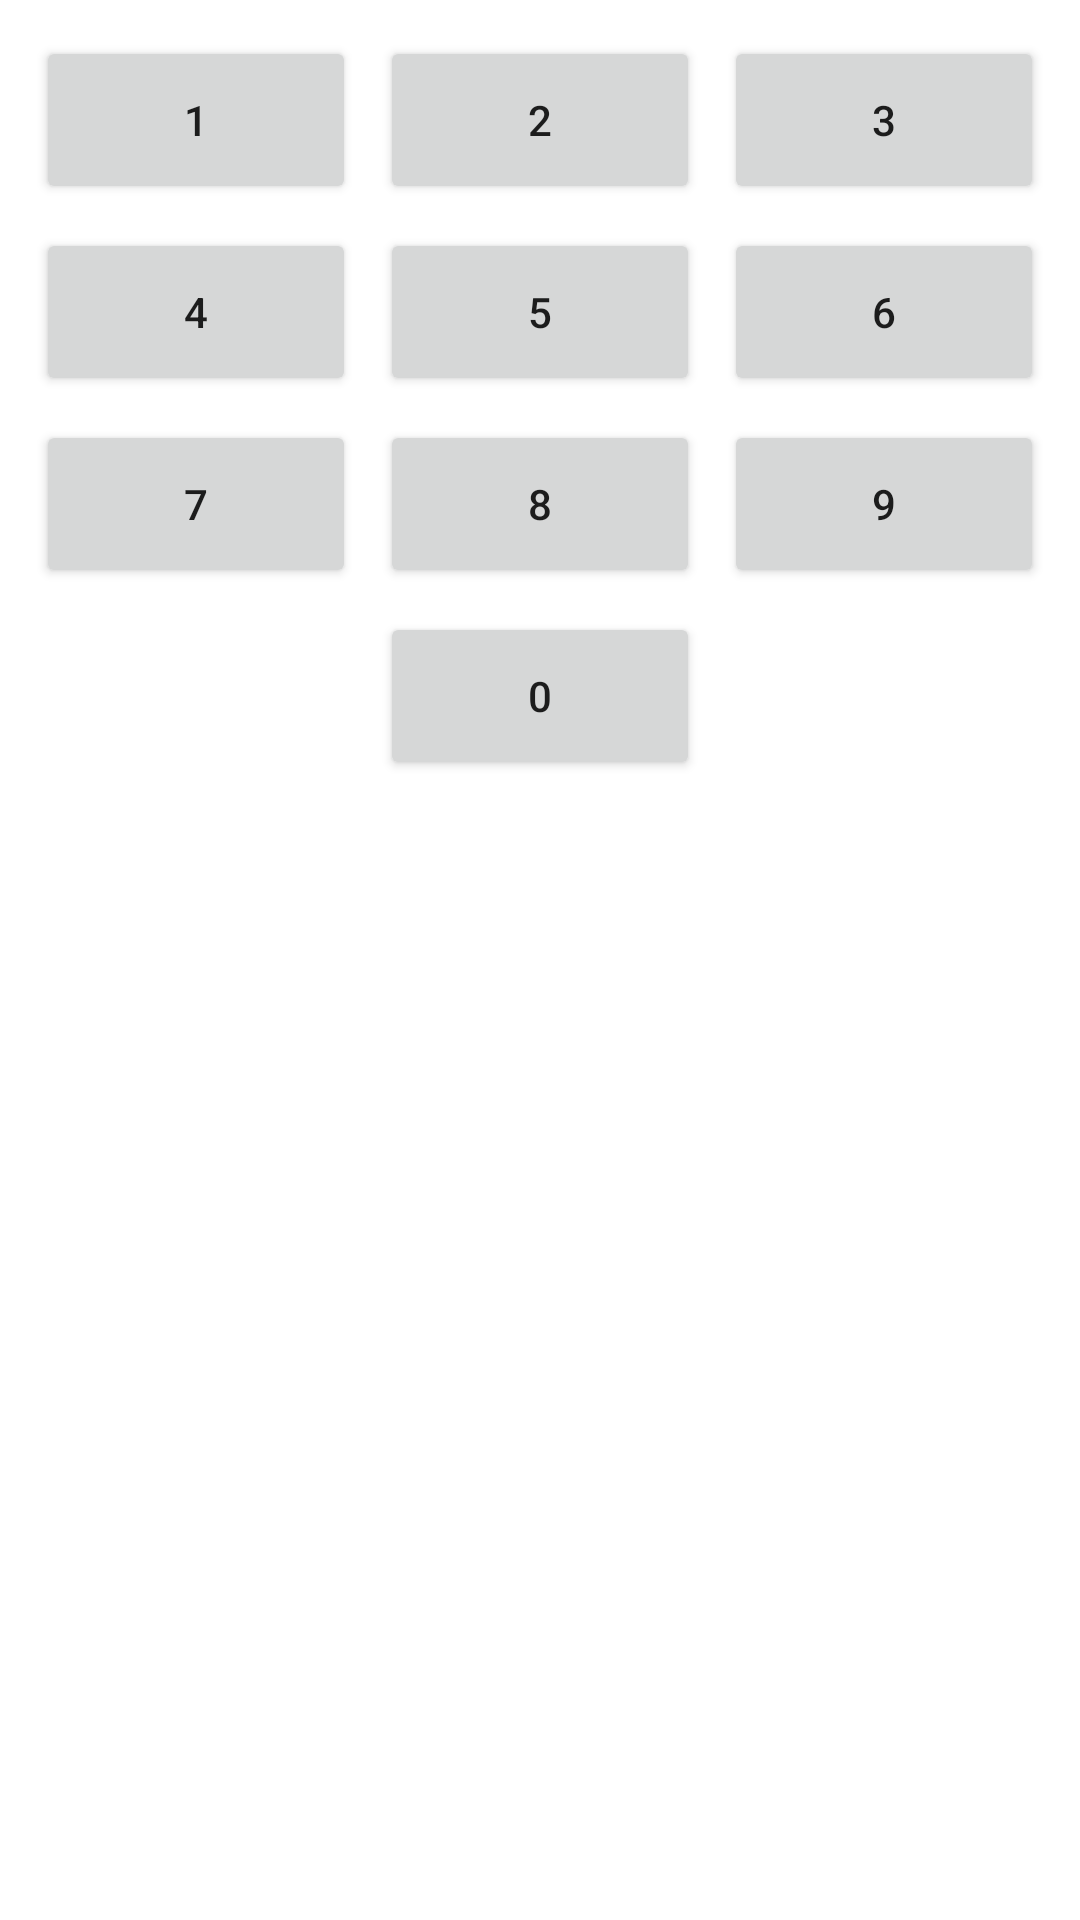

The Android layout XML behind this screen, and the referenced resources:
<!-- AndroidManifest.xml: application theme Theme.EGWallet -->
<!-- res/layout/view_pin_keyboard.xml -->
<?xml version="1.0" encoding="utf-8"?>
<GridLayout xmlns:android="http://schemas.android.com/apk/res/android"
    android:layout_width="match_parent"
    android:layout_height="wrap_content"
    android:columnCount="3"
    android:rowCount="4"
    android:padding="8dp"
    android:useDefaultMargins="true">

    <TextView
        android:id="@+id/k1"
        style="@style/Widget.AppCompat.Button"
        android:layout_width="0dp"
        android:layout_height="56dp"
        android:layout_columnWeight="1"
        android:gravity="center"
        android:text="1" />

    <TextView
        android:id="@+id/k2"
        style="@style/Widget.AppCompat.Button"
        android:layout_width="0dp"
        android:layout_height="56dp"
        android:layout_columnWeight="1"
        android:gravity="center"
        android:text="2" />

    <TextView
        android:id="@+id/k3"
        style="@style/Widget.AppCompat.Button"
        android:layout_width="0dp"
        android:layout_height="56dp"
        android:layout_columnWeight="1"
        android:gravity="center"
        android:text="3" />

    <TextView
        android:id="@+id/k4"
        style="@style/Widget.AppCompat.Button"
        android:layout_width="0dp"
        android:layout_height="56dp"
        android:layout_columnWeight="1"
        android:gravity="center"
        android:text="4" />

    <TextView
        android:id="@+id/k5"
        style="@style/Widget.AppCompat.Button"
        android:layout_width="0dp"
        android:layout_height="56dp"
        android:layout_columnWeight="1"
        android:gravity="center"
        android:text="5" />

    <TextView
        android:id="@+id/k6"
        style="@style/Widget.AppCompat.Button"
        android:layout_width="0dp"
        android:layout_height="56dp"
        android:layout_columnWeight="1"
        android:gravity="center"
        android:text="6" />

    <TextView
        android:id="@+id/k7"
        style="@style/Widget.AppCompat.Button"
        android:layout_width="0dp"
        android:layout_height="56dp"
        android:layout_columnWeight="1"
        android:gravity="center"
        android:text="7" />

    <TextView
        android:id="@+id/k8"
        style="@style/Widget.AppCompat.Button"
        android:layout_width="0dp"
        android:layout_height="56dp"
        android:layout_columnWeight="1"
        android:gravity="center"
        android:text="8" />

    <TextView
        android:id="@+id/k9"
        style="@style/Widget.AppCompat.Button"
        android:layout_width="0dp"
        android:layout_height="56dp"
        android:layout_columnWeight="1"
        android:gravity="center"
        android:text="9" />

    <View
        android:layout_width="0dp"
        android:layout_height="56dp"
        android:layout_columnWeight="1" />

    <TextView
        android:id="@+id/k0"
        style="@style/Widget.AppCompat.Button"
        android:layout_width="0dp"
        android:layout_height="56dp"
        android:layout_columnWeight="1"
        android:gravity="center"
        android:text="0" />

    <ImageButton
        android:id="@+id/kback"
        android:layout_width="0dp"
        android:layout_height="56dp"
        android:layout_columnWeight="1"
        android:src="@android:drawable/ic_input_delete"
        android:background="?attr/selectableItemBackgroundBorderless" />

</GridLayout>
<!-- resources referenced by this layout -->
<resources>
  <style name="Theme.EGWallet" parent="Theme.MaterialComponents.DayNight.NoActionBar">
          <item name="colorPrimary">@color/gold_primary</item>
          <item name="android:statusBarColor">@color/dark_navy</item>
      </style>
  <color name="gold_primary">#D4AF37</color>
  <color name="dark_navy">#0F172A</color>
</resources>
